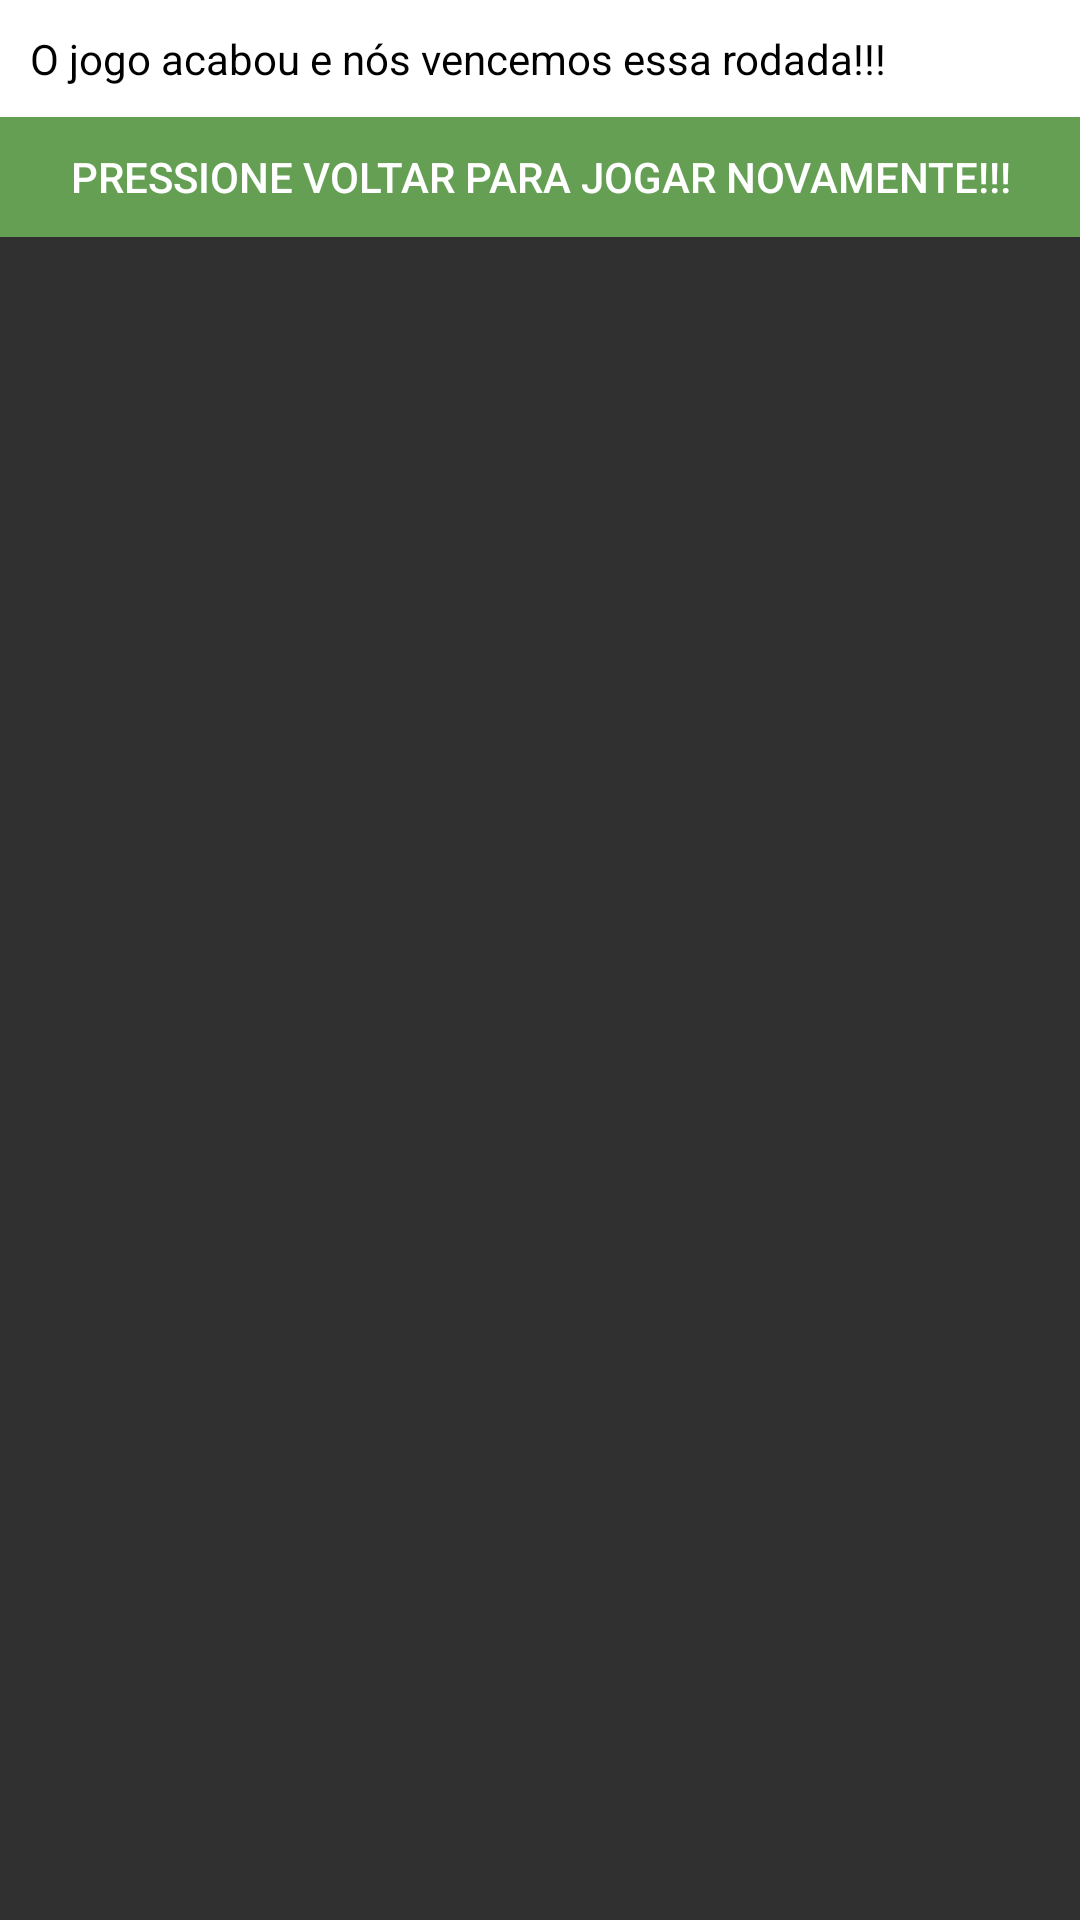

Android layout source for this screen:
<!-- AndroidManifest.xml: application theme AppTheme -->
<!-- res/layout/dialogo.xml -->
<?xml version="1.0" encoding="utf-8"?>
<RelativeLayout
    xmlns:android="http://schemas.android.com/apk/res/android"
    android:layout_width="match_parent"
    android:layout_height="wrap_content">

    <TextView
        android:id="@+id/dialog_info"
        android:layout_width="match_parent"
        android:layout_height="wrap_content"
        android:background="@color/colorWhite"
        android:padding="10dp"
        android:textColor="@color/colorBlack"
        android:text="O jogo acabou e nós vencemos essa rodada!!!"/>

    <LinearLayout
        android:layout_width="match_parent"
        android:layout_height="40dp"
        android:layout_below="@id/dialog_info">

        <Button
            android:id="@+id/dialog_cancel"
            android:layout_width="0dp"
            android:layout_height="match_parent"
            android:layout_weight="0.50"
            android:background="@color/verdeEscuro"
            android:text="Pressione voltar para jogar novamente!!!"/>
    </LinearLayout>
</RelativeLayout>
<!-- resources referenced by this layout -->
<resources>
  <color name="colorBlack">#000000</color>
  <color name="colorWhite">#FFFFFF</color>
  <color name="verdeEscuro">#659f53</color>
  <style name="AppTheme" parent="Theme.AppCompat.NoActionBar">
          
          <item name="android:windowNoTitle">true</item>
          <item name="android:windowFullscreen">true</item>
      </style>
</resources>
